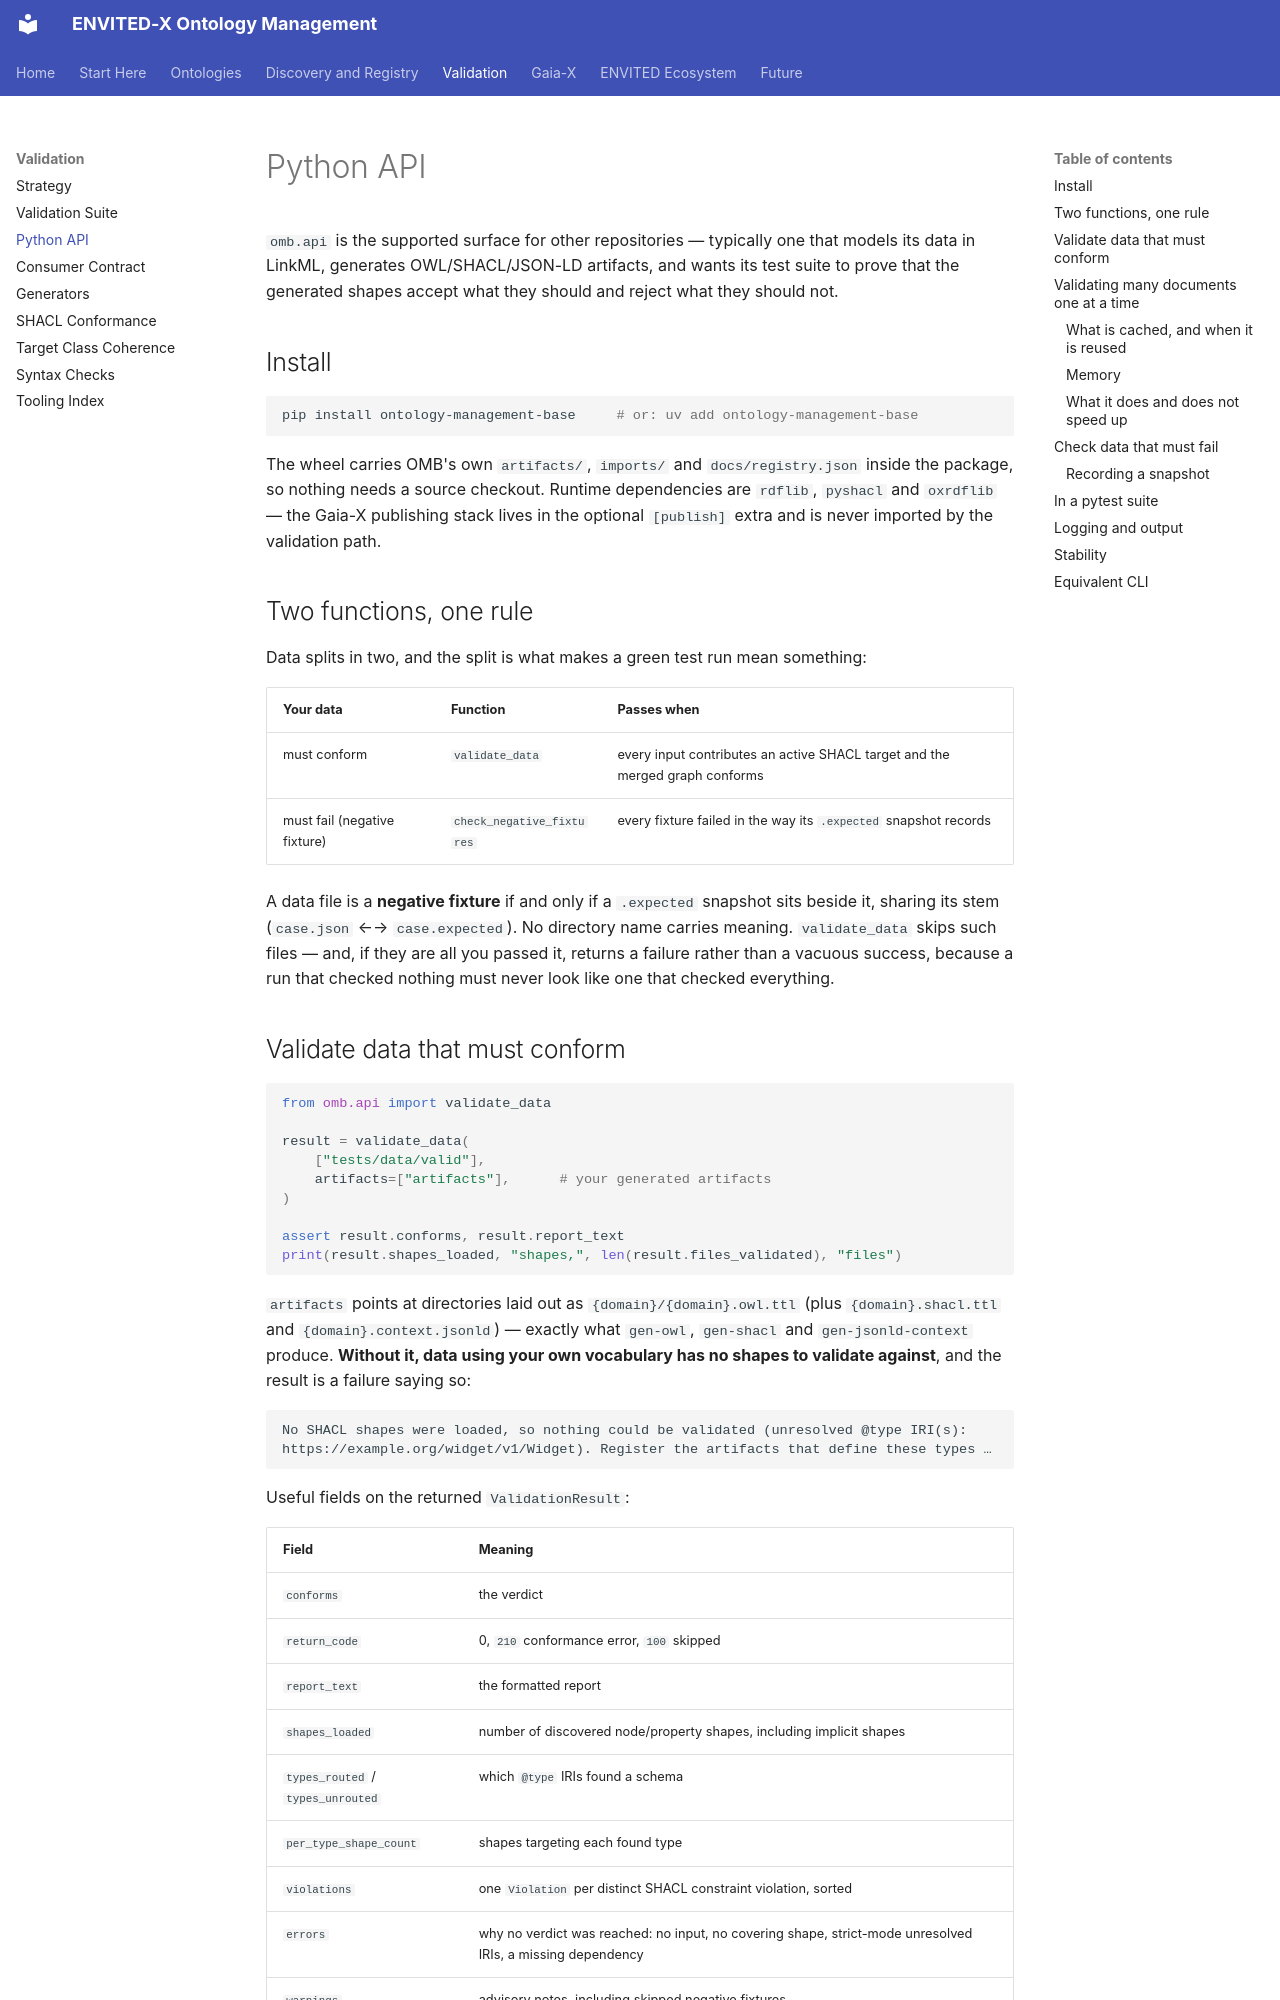

repository: ASCS-eV/ontology-management-base · page: validation/python-api/index.html · generator: mkdocs

# Python API

`omb.api` is the supported surface for other repositories — typically one that models
its data in LinkML, generates OWL/SHACL/JSON-LD artifacts, and wants its test suite to
prove that the generated shapes accept what they should and reject what they should not.

## Install

```bash
pip install ontology-management-base     # or: uv add ontology-management-base
```

The wheel carries OMB's own `artifacts/`, `imports/` and `docs/registry.json` inside the
package, so nothing needs a source checkout. Runtime dependencies are `rdflib`,
`pyshacl` and `oxrdflib` — the Gaia-X publishing stack lives in the optional
`[publish]` extra and is never imported by the validation path.

## Two functions, one rule

Data splits in two, and the split is what makes a green test run mean something:

| Your data | Function | Passes when |
|---|---|---|
| must conform | `validate_data` | every input contributes an active SHACL target and the merged graph conforms |
| must fail (negative fixture) | `check_negative_fixtures` | every fixture failed in the way its `.expected` snapshot records |

A data file is a **negative fixture** if and only if a `.expected` snapshot sits beside
it, sharing its stem (`case.json` ←→ `case.expected`). No directory name carries
meaning. `validate_data` skips such files — and, if they are all you passed it, returns
a failure rather than a vacuous success, because a run that checked nothing must never
look like one that checked everything.
